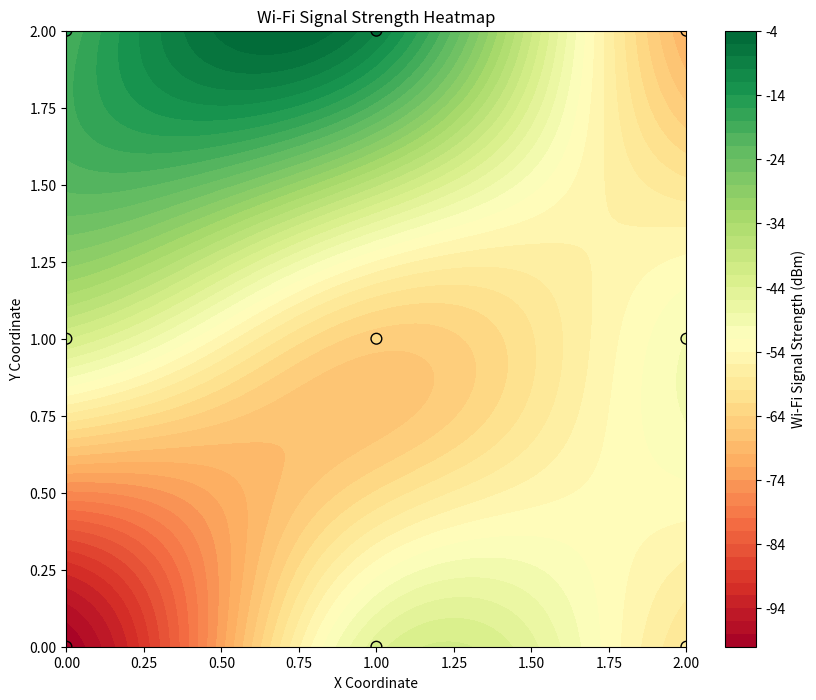

Write the Python code that produced this figure.
import numpy as np
import matplotlib.pyplot as plt
from scipy.interpolate import RBFInterpolator

def create_heatmap(coordinates, signals, grid_resolution=100):
    """
    Create a radial-style Wi-Fi signal strength heatmap.

    coordinates: list of (x, y) positions
    signals: corresponding Wi-Fi signal strengths in dBm
    """

    if len(coordinates) != len(signals):
        raise ValueError("Number of coordinates must match number of signals.")

    coordinates = np.array(coordinates, dtype=float)
    signals = np.array(signals, dtype=float)

    x = coordinates[:, 0]
    y = coordinates[:, 1]

    grid_x = np.linspace(x.min(), x.max(), grid_resolution)
    grid_y = np.linspace(y.min(), y.max(), grid_resolution)

    grid_x, grid_y = np.meshgrid(grid_x, grid_y)

    # Radial mapping
    rbf = RBFInterpolator(
        coordinates,
        signals,
        kernel="gaussian",
        epsilon=1.0
    )

    grid_points = np.column_stack([
        grid_x.ravel(),
        grid_y.ravel()
    ])

    grid_signal = rbf(grid_points)
    grid_signal = grid_signal.reshape(grid_x.shape)

    plt.figure(figsize=(10, 8))

    heatmap = plt.contourf(
        grid_x,
        grid_y,
        grid_signal,
        levels=50,
        cmap="RdYlGn"
    )

    plt.scatter(
        x,
        y,
        c=signals,
        cmap="RdYlGn",
        edgecolors="black",
        s=60,
        zorder=2
    )

    plt.colorbar(
        heatmap,
        label="Wi-Fi Signal Strength (dBm)"
    )

    plt.xlabel("X Coordinate")
    plt.ylabel("Y Coordinate")
    plt.title("Wi-Fi Signal Strength Heatmap")

    plt.show()

coordinates = [
    (0, 0),
    (1, 0),
    (2, 0),
    (0, 1),
    (1, 1),
    (2, 1),
    (0, 2),
    (1, 2),
    (2, 2)
]

signals = [
    -100, -45, -60,
    -42, -65, -50,
    -20, -10, -70
]

create_heatmap(coordinates, signals)
